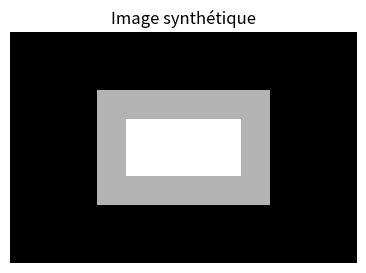

The matplotlib source for this figure:
import numpy as np
import matplotlib.pyplot as plt
from PIL import Image
from pathlib import Path

def mse(a, b):
    return float(np.mean((np.asarray(a, dtype=float) - np.asarray(b, dtype=float))**2))

def psnr(a, b, maxval=255):
    err = mse(a, b)
    return np.inf if err == 0 else 10*np.log10(maxval**2/err)


import numpy as np
import matplotlib.pyplot as plt
from PIL import Image
from pathlib import Path

# Image synthétique reproductible
image = np.zeros((64, 96), dtype=np.uint8)
image[16:48, 24:72] = 180
image[24:40, 32:64] = 255
print("forme :", image.shape, "| type :", image.dtype)
plt.figure(figsize=(6, 3))
plt.imshow(image, cmap="gray", vmin=0, vmax=255)
plt.title("Image synthétique")
plt.axis("off");

print("Pixel dans le rectangle :", image[20, 30])
print("Pixel de fond :", image[5, 5])
assert image.shape == (64, 96)
assert image[20, 30] == 180

def rgb_vers_gris(rgb):
    rgb = np.asarray(rgb, dtype=float)
    if rgb.ndim != 3 or rgb.shape[-1] < 3:
        raise ValueError("Attendu : tableau (H, W, 3) ou plus")
    return 0.299*rgb[..., 0] + 0.587*rgb[..., 1] + 0.114*rgb[..., 2]

exemple_rgb = np.array([[[255, 0, 0], [0, 255, 0], [0, 0, 255]]], dtype=np.uint8)
print(rgb_vers_gris(exemple_rgb))
